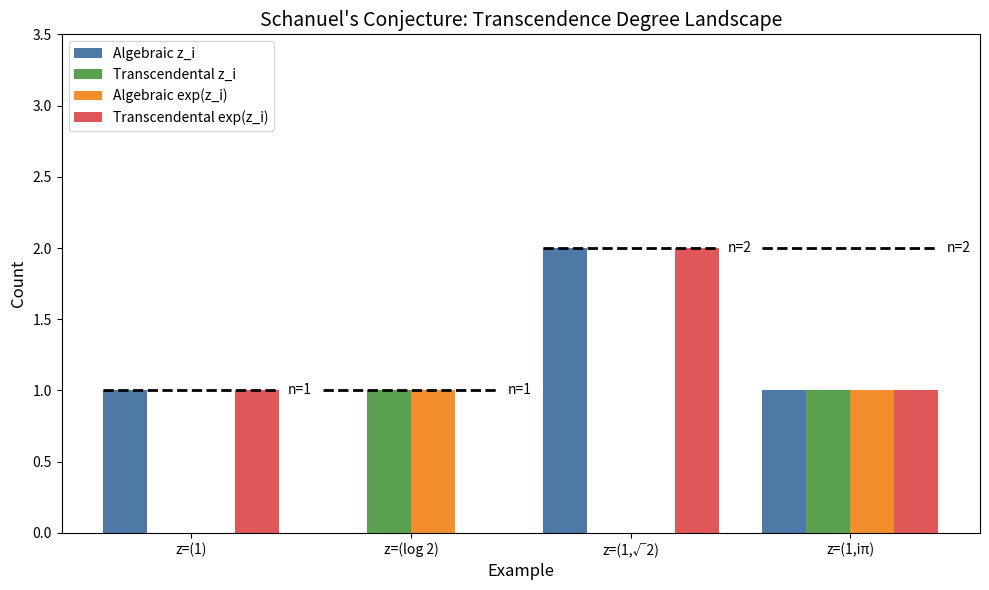

Reproduce this figure in Python.
import matplotlib
matplotlib.use('Agg')
import matplotlib.pyplot as plt
import numpy as np

examples = [
    {"label": "z=(1)", "n": 1, "alg_z": 1, "trans_z": 0, "alg_exp": 0, "trans_exp": 1},
    {"label": "z=(log 2)", "n": 1, "alg_z": 0, "trans_z": 1, "alg_exp": 1, "trans_exp": 0},
    {"label": "z=(1,√2)", "n": 2, "alg_z": 2, "trans_z": 0, "alg_exp": 0, "trans_exp": 2},
    {"label": "z=(1,iπ)", "n": 2, "alg_z": 1, "trans_z": 1, "alg_exp": 1, "trans_exp": 1},
]

fig, ax = plt.subplots(1, 1, figsize=(10, 6))
x = np.arange(len(examples))
width = 0.2

ax.bar(x - 1.5*width, [e["alg_z"] for e in examples], width, label="Algebraic z_i", color="#4e79a7")
ax.bar(x - 0.5*width, [e["trans_z"] for e in examples], width, label="Transcendental z_i", color="#59a14f")
ax.bar(x + 0.5*width, [e["alg_exp"] for e in examples], width, label="Algebraic exp(z_i)", color="#f28e2b")
ax.bar(x + 1.5*width, [e["trans_exp"] for e in examples], width, label="Transcendental exp(z_i)", color="#e15759")

ax.axhline(y=0, color='black', linewidth=0.5)
for i, e in enumerate(examples):
    ax.plot([i-2*width, i+2*width], [e["n"], e["n"]], 'k--', linewidth=2)
    ax.text(i+2.2*width, e["n"], f'n={e["n"]}', va='center', fontsize=10)

ax.set_xlabel("Example", fontsize=12)
ax.set_ylabel("Count", fontsize=12)
ax.set_title("Schanuel's Conjecture: Transcendence Degree Landscape", fontsize=14)
ax.set_xticks(x)
ax.set_xticklabels([e["label"] for e in examples])
ax.legend(loc="upper left")
ax.set_ylim(0, 3.5)
plt.tight_layout()
plt.savefig("schanuel_trdeg_landscape.png", dpi=150)
print("Saved schanuel_trdeg_landscape.png")
